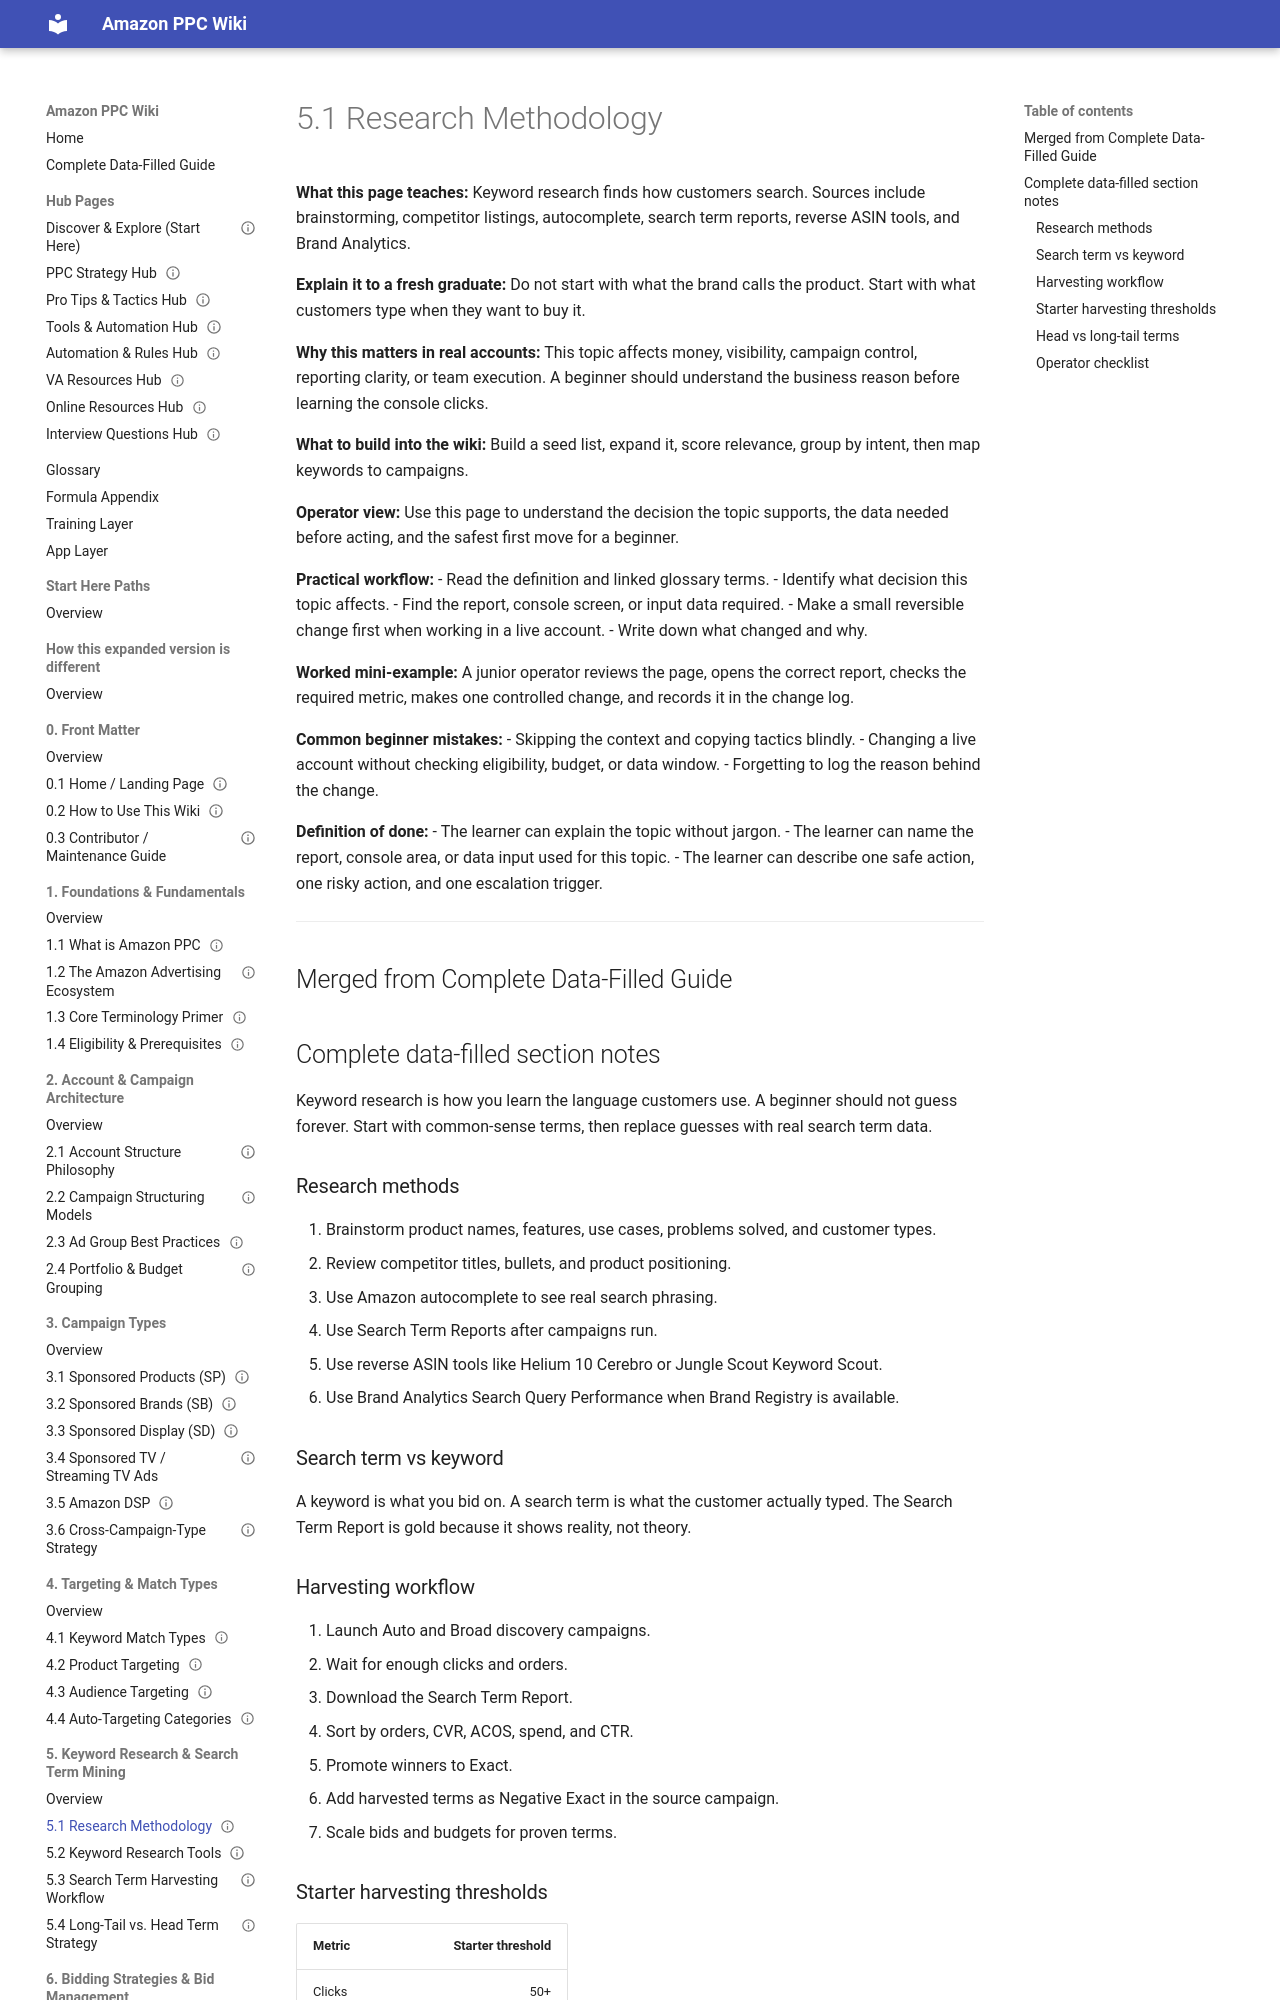

repository: projectamazonph/Amazon-Wiki · page: sections/05-5-keyword-research-and-search-term-mining/5-1-5-1-research-methodology/index.html · generator: mkdocs

---
title: "5.1 Research Methodology"
page_id: "5-1"
section: "5. Keyword Research & Search Term Mining"
learner_level: "Foundational"
topic_tags: ["keywords"]
delivery_format: ["self-paced", "instructor-led"]
estimated_time_minutes: 15
owner: "PPC Training Team"
review_cycle: "Quarterly"
last_verified_against_live_console: null
source_doc: "Amazon_PPC_Wiki_Fresh_Graduate_Guide_EXPANDED.docx"
status: "draft-ready"
---
